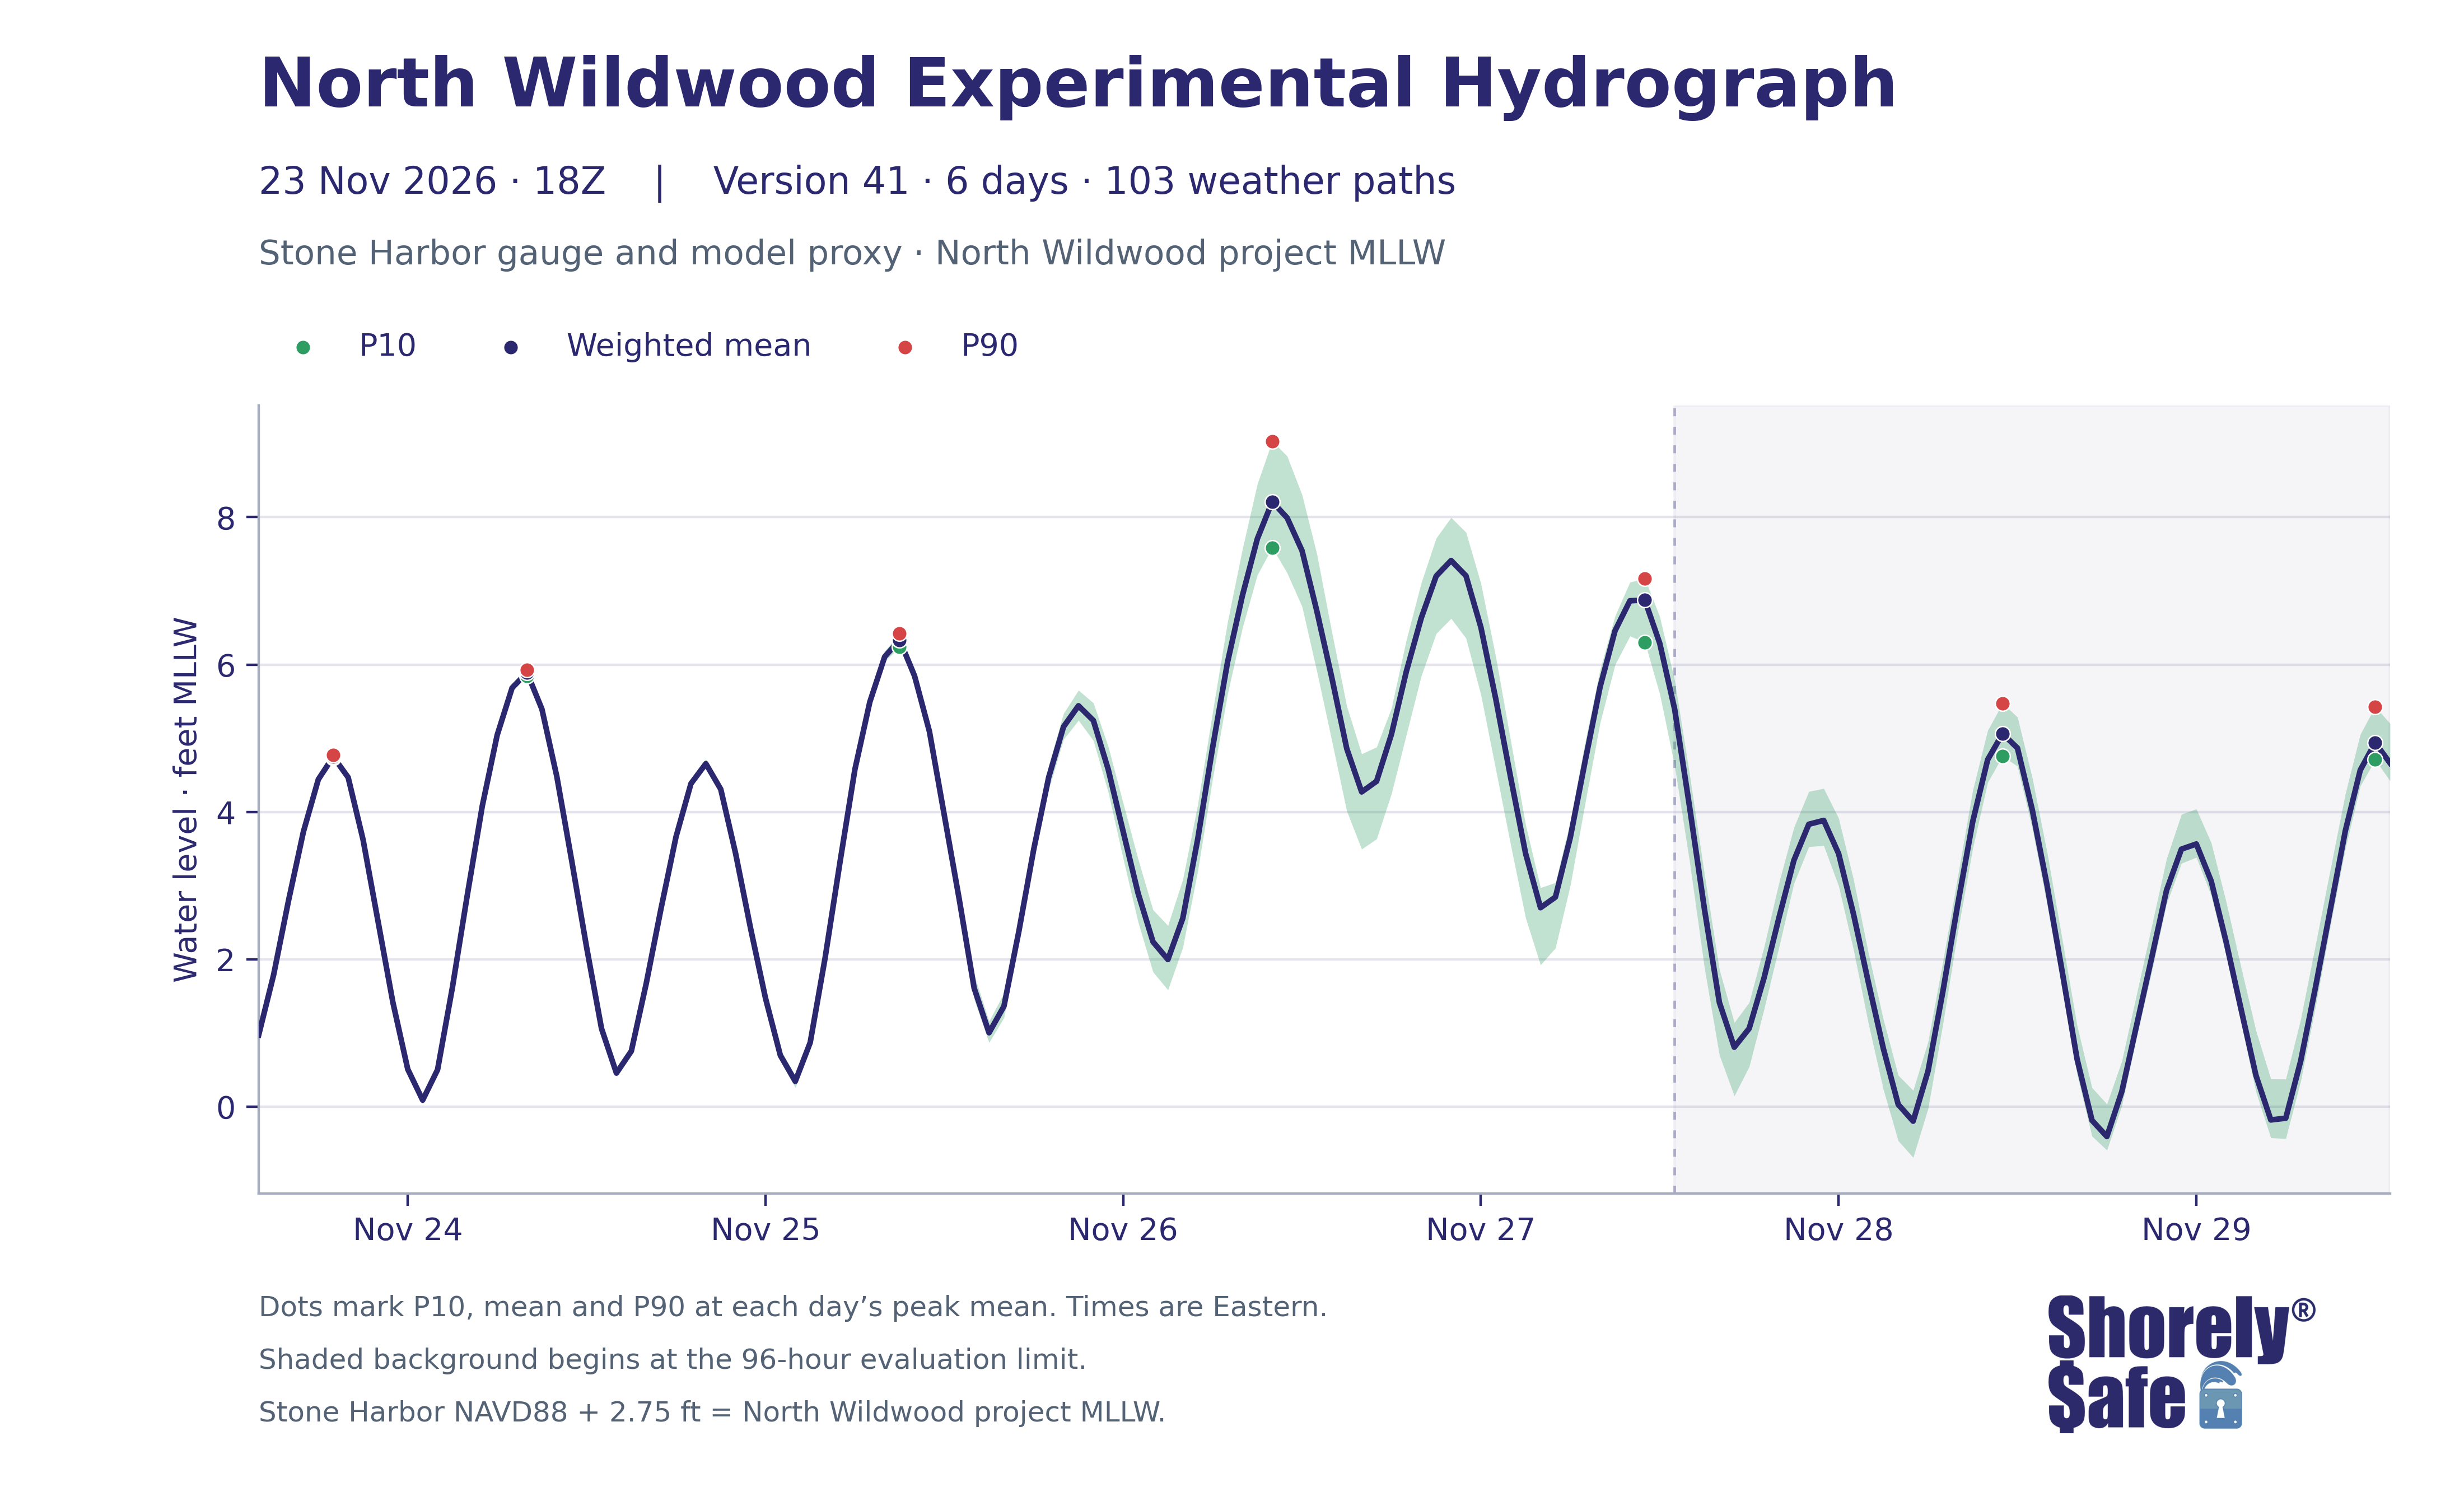

The table this chart was drawn from, first rows:
issue_utc, valid_time_utc, valid_time_eastern, lead_hours, weighted_mean_ft_NWW_MLLW, weighted_p10_ft_NWW_MLLW, weighted_p90_ft_NWW_MLLW, weighted_mean_ft_NAVD88, weighted_p10_ft_NAVD88, weighted_p90_ft_NAVD88
2026-11-23T18:00:00+00:00, 2026-11-23 19:00:00+00:00, 2026-11-23 14:00:00-05:00, 1, 0.975, 0.9704, 0.981, -1.775, -1.78, -1.769
2026-11-23T18:00:00+00:00, 2026-11-23 20:00:00+00:00, 2026-11-23 15:00:00-05:00, 2, 1.789, 1.784, 1.794, -0.9608, -0.9663, -0.9563
2026-11-23T18:00:00+00:00, 2026-11-23 21:00:00+00:00, 2026-11-23 16:00:00-05:00, 3, 2.797, 2.789, 2.804, 0.04655, 0.03929, 0.05366
2026-11-23T18:00:00+00:00, 2026-11-23 22:00:00+00:00, 2026-11-23 17:00:00-05:00, 4, 3.733, 3.725, 3.741, 0.9826, 0.9748, 0.9913
2026-11-23T18:00:00+00:00, 2026-11-23 23:00:00+00:00, 2026-11-23 18:00:00-05:00, 5, 4.442, 4.429, 4.456, 1.692, 1.679, 1.706
2026-11-23T18:00:00+00:00, 2026-11-24 00:00:00+00:00, 2026-11-23 19:00:00-05:00, 6, 4.749, 4.737, 4.769, 1.999, 1.987, 2.019
2026-11-23T18:00:00+00:00, 2026-11-24 01:00:00+00:00, 2026-11-23 20:00:00-05:00, 7, 4.469, 4.45, 4.494, 1.719, 1.7, 1.744
2026-11-23T18:00:00+00:00, 2026-11-24 02:00:00+00:00, 2026-11-23 21:00:00-05:00, 8, 3.625, 3.596, 3.656, 0.8746, 0.8462, 0.9059
2026-11-23T18:00:00+00:00, 2026-11-24 03:00:00+00:00, 2026-11-23 22:00:00-05:00, 9, 2.523, 2.49, 2.558, -0.227, -0.2596, -0.1918
2026-11-23T18:00:00+00:00, 2026-11-24 04:00:00+00:00, 2026-11-23 23:00:00-05:00, 10, 1.417, 1.382, 1.451, -1.333, -1.368, -1.299
2026-11-23T18:00:00+00:00, 2026-11-24 05:00:00+00:00, 2026-11-24 00:00:00-05:00, 11, 0.5083, 0.4654, 0.5402, -2.242, -2.285, -2.21
2026-11-23T18:00:00+00:00, 2026-11-24 06:00:00+00:00, 2026-11-24 01:00:00-05:00, 12, 0.08904, 0.03904, 0.1242, -2.661, -2.711, -2.626
2026-11-23T18:00:00+00:00, 2026-11-24 07:00:00+00:00, 2026-11-24 02:00:00-05:00, 13, 0.5021, 0.4581, 0.5334, -2.248, -2.292, -2.217
2026-11-23T18:00:00+00:00, 2026-11-24 08:00:00+00:00, 2026-11-24 03:00:00-05:00, 14, 1.623, 1.581, 1.662, -1.127, -1.169, -1.088
2026-11-23T18:00:00+00:00, 2026-11-24 09:00:00+00:00, 2026-11-24 04:00:00-05:00, 15, 2.878, 2.839, 2.917, 0.1282, 0.08929, 0.1673
2026-11-23T18:00:00+00:00, 2026-11-24 10:00:00+00:00, 2026-11-24 05:00:00-05:00, 16, 4.081, 4.039, 4.127, 1.331, 1.289, 1.377
2026-11-23T18:00:00+00:00, 2026-11-24 11:00:00+00:00, 2026-11-24 06:00:00-05:00, 17, 5.043, 4.995, 5.089, 2.293, 2.245, 2.339
2026-11-23T18:00:00+00:00, 2026-11-24 12:00:00+00:00, 2026-11-24 07:00:00-05:00, 18, 5.683, 5.646, 5.717, 2.933, 2.896, 2.967
2026-11-23T18:00:00+00:00, 2026-11-24 13:00:00+00:00, 2026-11-24 08:00:00-05:00, 19, 5.891, 5.847, 5.928, 3.141, 3.097, 3.178
2026-11-23T18:00:00+00:00, 2026-11-24 14:00:00+00:00, 2026-11-24 09:00:00-05:00, 20, 5.396, 5.35, 5.44, 2.646, 2.6, 2.69
2026-11-23T18:00:00+00:00, 2026-11-24 15:00:00+00:00, 2026-11-24 10:00:00-05:00, 21, 4.482, 4.434, 4.542, 1.732, 1.684, 1.792
2026-11-23T18:00:00+00:00, 2026-11-24 16:00:00+00:00, 2026-11-24 11:00:00-05:00, 22, 3.338, 3.284, 3.4, 0.5877, 0.5339, 0.6498
2026-11-23T18:00:00+00:00, 2026-11-24 17:00:00+00:00, 2026-11-24 12:00:00-05:00, 23, 2.163, 2.103, 2.229, -0.5874, -0.6466, -0.5214
2026-11-23T18:00:00+00:00, 2026-11-24 18:00:00+00:00, 2026-11-24 13:00:00-05:00, 24, 1.06, 1, 1.134, -1.69, -1.75, -1.616
2026-11-23T18:00:00+00:00, 2026-11-24 19:00:00+00:00, 2026-11-24 14:00:00-05:00, 25, 0.4561, 0.4096, 0.5294, -2.294, -2.34, -2.221
2026-11-23T18:00:00+00:00, 2026-11-24 20:00:00+00:00, 2026-11-24 15:00:00-05:00, 26, 0.7545, 0.709, 0.8191, -1.995, -2.041, -1.931
2026-11-23T18:00:00+00:00, 2026-11-24 21:00:00+00:00, 2026-11-24 16:00:00-05:00, 27, 1.672, 1.629, 1.738, -1.078, -1.121, -1.012
2026-11-23T18:00:00+00:00, 2026-11-24 22:00:00+00:00, 2026-11-24 17:00:00-05:00, 28, 2.697, 2.656, 2.765, -0.05338, -0.09387, 0.01472
2026-11-23T18:00:00+00:00, 2026-11-24 23:00:00+00:00, 2026-11-24 18:00:00-05:00, 29, 3.664, 3.623, 3.735, 0.914, 0.8733, 0.9851
2026-11-23T18:00:00+00:00, 2026-11-25 00:00:00+00:00, 2026-11-24 19:00:00-05:00, 30, 4.384, 4.348, 4.441, 1.634, 1.598, 1.691
2026-11-23T18:00:00+00:00, 2026-11-25 01:00:00+00:00, 2026-11-24 20:00:00-05:00, 31, 4.655, 4.618, 4.715, 1.905, 1.868, 1.965
2026-11-23T18:00:00+00:00, 2026-11-25 02:00:00+00:00, 2026-11-24 21:00:00-05:00, 32, 4.308, 4.264, 4.374, 1.558, 1.514, 1.624
2026-11-23T18:00:00+00:00, 2026-11-25 03:00:00+00:00, 2026-11-24 22:00:00-05:00, 33, 3.433, 3.379, 3.504, 0.6826, 0.629, 0.754
2026-11-23T18:00:00+00:00, 2026-11-25 04:00:00+00:00, 2026-11-24 23:00:00-05:00, 34, 2.42, 2.363, 2.496, -0.3295, -0.3865, -0.2536
2026-11-23T18:00:00+00:00, 2026-11-25 05:00:00+00:00, 2026-11-25 00:00:00-05:00, 35, 1.474, 1.412, 1.552, -1.276, -1.338, -1.198
2026-11-23T18:00:00+00:00, 2026-11-25 06:00:00+00:00, 2026-11-25 01:00:00-05:00, 36, 0.6952, 0.6208, 0.7771, -2.055, -2.129, -1.973
2026-11-23T18:00:00+00:00, 2026-11-25 07:00:00+00:00, 2026-11-25 02:00:00-05:00, 37, 0.3446, 0.2595, 0.4243, -2.405, -2.49, -2.326
2026-11-23T18:00:00+00:00, 2026-11-25 08:00:00+00:00, 2026-11-25 03:00:00-05:00, 38, 0.8697, 0.7773, 0.9614, -1.88, -1.973, -1.789
2026-11-23T18:00:00+00:00, 2026-11-25 09:00:00+00:00, 2026-11-25 04:00:00-05:00, 39, 2.018, 1.936, 2.107, -0.7321, -0.8136, -0.6431
2026-11-23T18:00:00+00:00, 2026-11-25 10:00:00+00:00, 2026-11-25 05:00:00-05:00, 40, 3.319, 3.231, 3.401, 0.5686, 0.4807, 0.6509
2026-11-23T18:00:00+00:00, 2026-11-25 11:00:00+00:00, 2026-11-25 06:00:00-05:00, 41, 4.577, 4.505, 4.648, 1.827, 1.755, 1.898
2026-11-23T18:00:00+00:00, 2026-11-25 12:00:00+00:00, 2026-11-25 07:00:00-05:00, 42, 5.491, 5.433, 5.56, 2.741, 2.683, 2.81
2026-11-23T18:00:00+00:00, 2026-11-25 13:00:00+00:00, 2026-11-25 08:00:00-05:00, 43, 6.106, 6.04, 6.183, 3.356, 3.29, 3.433
2026-11-23T18:00:00+00:00, 2026-11-25 14:00:00+00:00, 2026-11-25 09:00:00-05:00, 44, 6.333, 6.239, 6.42, 3.583, 3.489, 3.67
2026-11-23T18:00:00+00:00, 2026-11-25 15:00:00+00:00, 2026-11-25 10:00:00-05:00, 45, 5.848, 5.729, 5.947, 3.098, 2.979, 3.197
2026-11-23T18:00:00+00:00, 2026-11-25 16:00:00+00:00, 2026-11-25 11:00:00-05:00, 46, 5.092, 4.967, 5.213, 2.342, 2.217, 2.463
2026-11-23T18:00:00+00:00, 2026-11-25 17:00:00+00:00, 2026-11-25 12:00:00-05:00, 47, 3.953, 3.811, 4.098, 1.203, 1.061, 1.348
2026-11-23T18:00:00+00:00, 2026-11-25 18:00:00+00:00, 2026-11-25 13:00:00-05:00, 48, 2.815, 2.652, 2.97, 0.06465, -0.09837, 0.2202
2026-11-23T18:00:00+00:00, 2026-11-25 19:00:00+00:00, 2026-11-25 14:00:00-05:00, 49, 1.61, 1.455, 1.792, -1.14, -1.295, -0.9581
2026-11-23T18:00:00+00:00, 2026-11-25 20:00:00+00:00, 2026-11-25 15:00:00-05:00, 50, 1.004, 0.8697, 1.161, -1.746, -1.88, -1.589
2026-11-23T18:00:00+00:00, 2026-11-25 21:00:00+00:00, 2026-11-25 16:00:00-05:00, 51, 1.363, 1.208, 1.542, -1.387, -1.542, -1.208
2026-11-23T18:00:00+00:00, 2026-11-25 22:00:00+00:00, 2026-11-25 17:00:00-05:00, 52, 2.379, 2.228, 2.538, -0.3708, -0.5217, -0.2121
2026-11-23T18:00:00+00:00, 2026-11-25 23:00:00+00:00, 2026-11-25 18:00:00-05:00, 53, 3.494, 3.336, 3.666, 0.7443, 0.5858, 0.9156
2026-11-23T18:00:00+00:00, 2026-11-26 00:00:00+00:00, 2026-11-25 19:00:00-05:00, 54, 4.468, 4.3, 4.631, 1.718, 1.55, 1.881
2026-11-23T18:00:00+00:00, 2026-11-26 01:00:00+00:00, 2026-11-25 20:00:00-05:00, 55, 5.157, 4.985, 5.338, 2.407, 2.235, 2.588
2026-11-23T18:00:00+00:00, 2026-11-26 02:00:00+00:00, 2026-11-25 21:00:00-05:00, 56, 5.441, 5.243, 5.651, 2.691, 2.493, 2.901
2026-11-23T18:00:00+00:00, 2026-11-26 03:00:00+00:00, 2026-11-25 22:00:00-05:00, 57, 5.241, 4.969, 5.479, 2.491, 2.219, 2.729
2026-11-23T18:00:00+00:00, 2026-11-26 04:00:00+00:00, 2026-11-25 23:00:00-05:00, 58, 4.575, 4.265, 4.884, 1.825, 1.515, 2.134
2026-11-23T18:00:00+00:00, 2026-11-26 05:00:00+00:00, 2026-11-26 00:00:00-05:00, 59, 3.732, 3.366, 4.118, 0.9821, 0.616, 1.368
2026-11-23T18:00:00+00:00, 2026-11-26 06:00:00+00:00, 2026-11-26 01:00:00-05:00, 60, 2.897, 2.505, 3.359, 0.1467, -0.245, 0.6089
... 84 more rows
